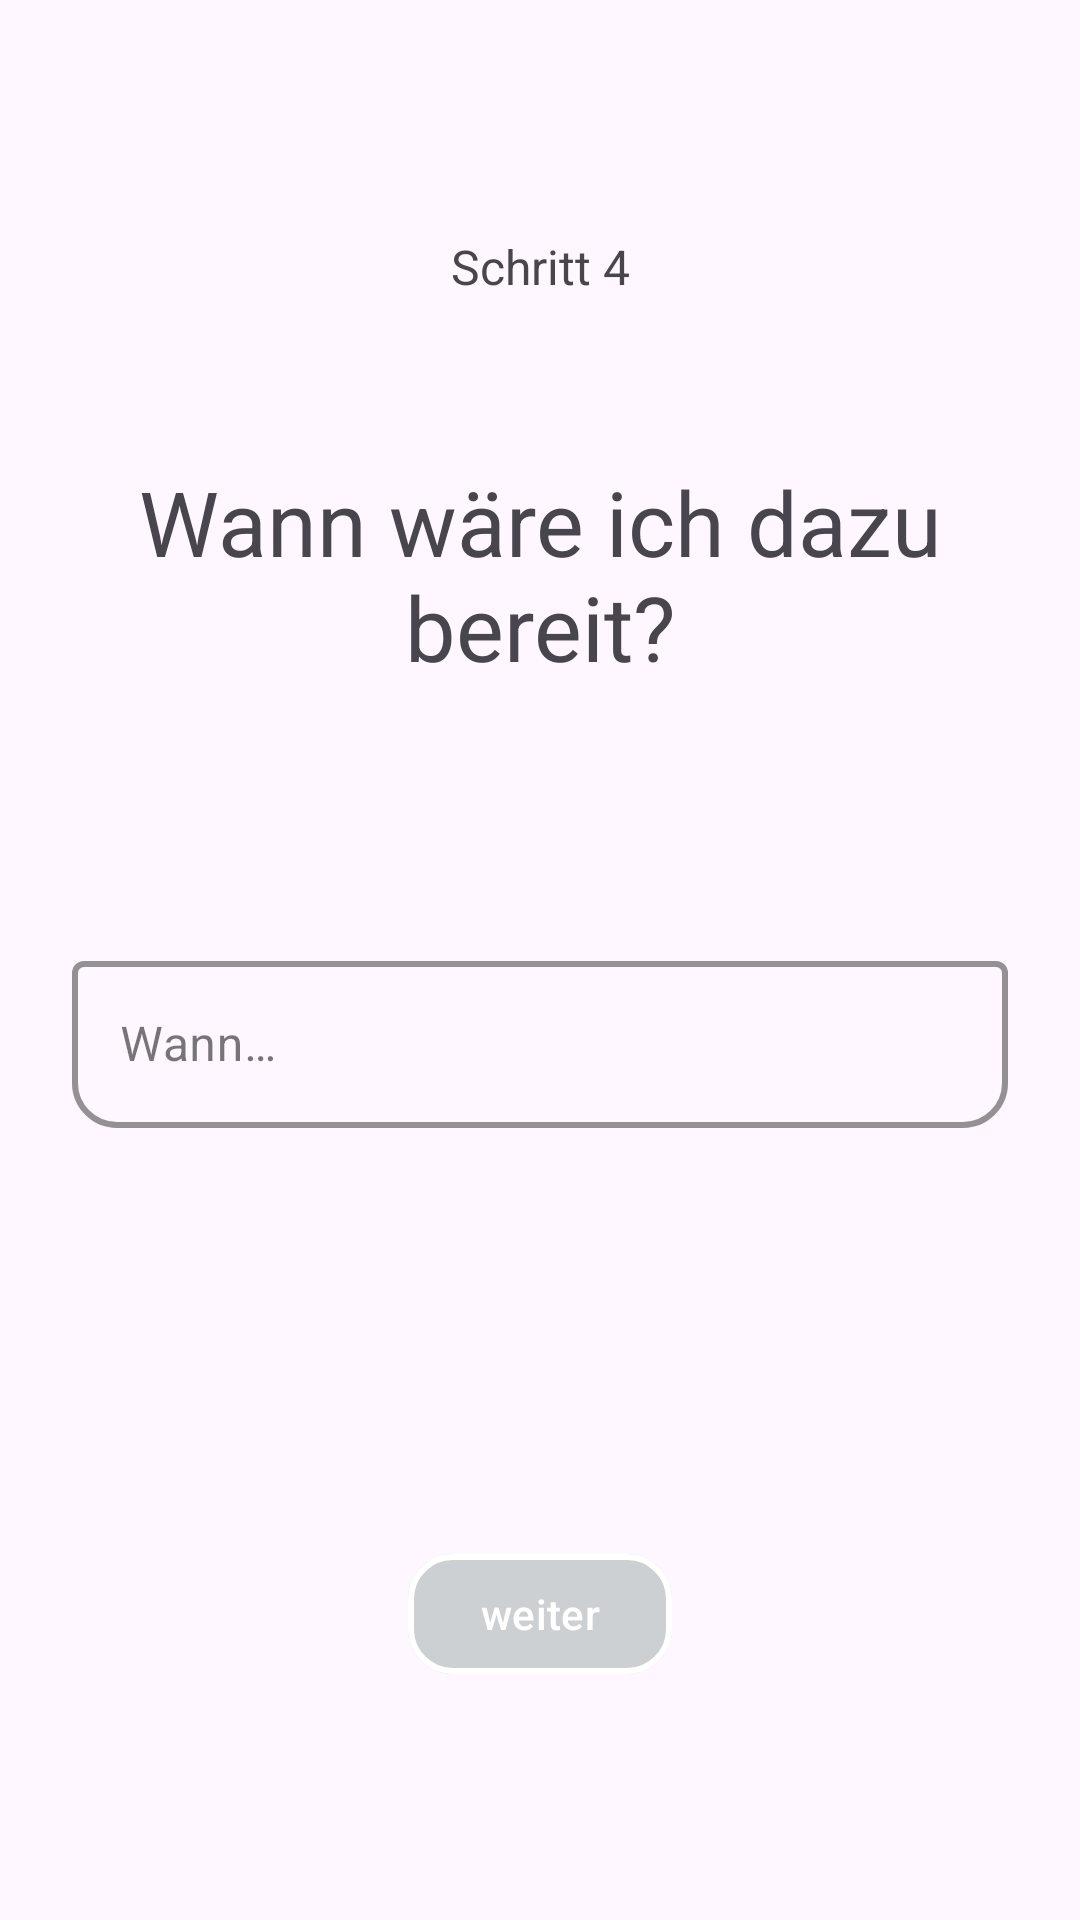

This screen was rendered from an Android layout file. Write that file and the resources it references.
<!-- AndroidManifest.xml: application theme Base.Theme.VividizeUnleashYourself -->
<!-- res/layout/step_four_overlay.xml -->
<?xml version="1.0" encoding="utf-8"?>
<androidx.constraintlayout.widget.ConstraintLayout xmlns:android="http://schemas.android.com/apk/res/android"
    xmlns:app="http://schemas.android.com/apk/res-auto"
    xmlns:tools="http://schemas.android.com/tools"
    android:id="@+id/overlay_step_four"
    android:layout_width="match_parent"
    android:layout_height="match_parent">


    <TextView
        android:id="@+id/tv_step"
        android:layout_width="match_parent"
        android:layout_height="wrap_content"
        android:layout_marginStart="24dp"
        android:layout_marginTop="32dp"
        android:layout_marginEnd="24dp"
        android:text="@string/stepFourTitle"
        android:textAlignment="center"
        android:textSize="16sp"
        app:layout_constraintBottom_toTopOf="@+id/tv_step_text"
        app:layout_constraintEnd_toEndOf="parent"
        app:layout_constraintStart_toStartOf="parent"
        app:layout_constraintTop_toTopOf="parent" />


    <TextView
        android:id="@+id/tv_step_text"
        android:layout_width="match_parent"
        android:layout_height="wrap_content"
        android:layout_marginStart="24dp"
        android:layout_marginTop="8dp"
        android:layout_marginEnd="24dp"
        android:layout_marginBottom="8dp"
        android:text="@string/stepFour"
        android:textAlignment="center"
        android:textSize="30sp"
        app:layout_constraintBottom_toTopOf="@+id/tf_layout"
        app:layout_constraintEnd_toEndOf="parent"
        app:layout_constraintStart_toStartOf="parent"
        app:layout_constraintTop_toBottomOf="@+id/tv_step" />

    <com.google.android.material.textfield.TextInputLayout
        android:id="@+id/tf_layout"
        style="@style/Widget.MaterialComponents.TextInputLayout.OutlinedBox"
        android:layout_width="match_parent"
        android:layout_height="wrap_content"
        android:layout_marginStart="24dp"
        android:layout_marginTop="32dp"
        android:layout_marginEnd="24dp"
        android:layout_marginBottom="24dp"
        android:hint="@string/hintStepFour"
        app:boxBackgroundColor="#00FFFFFF"
        app:boxCornerRadiusBottomEnd="15dp"
        app:boxCornerRadiusBottomStart="15dp"
        app:boxStrokeColor="#ffffff"
        app:boxStrokeWidth="2dp"
        app:endIconMode="clear_text"
        app:layout_constraintBottom_toTopOf="@+id/btn_next"
        app:layout_constraintEnd_toEndOf="parent"
        app:layout_constraintStart_toStartOf="parent"
        app:layout_constraintTop_toBottomOf="@+id/tv_step_text">

        <com.google.android.material.textfield.TextInputEditText
            android:id="@+id/te_when"
            android:layout_width="match_parent"
            android:layout_height="wrap_content"
            android:ellipsize="end"
            android:singleLine="true" />

    </com.google.android.material.textfield.TextInputLayout>

    <com.google.android.material.button.MaterialButton
        android:id="@+id/btn_next"
        android:layout_width="wrap_content"
        android:layout_height="wrap_content"
        android:layout_marginTop="68dp"
        android:layout_marginBottom="32dp"
        android:text="@string/next"
        android:textColor="@color/white"
        app:backgroundTint="#515E7B75"
        app:cornerRadius="15dp"
        app:layout_constraintBottom_toBottomOf="parent"
        app:layout_constraintEnd_toEndOf="parent"
        app:layout_constraintStart_toStartOf="parent"
        app:layout_constraintTop_toBottomOf="@+id/tf_layout"
        app:strokeColor="@color/white"
        app:strokeWidth="2dp" />




</androidx.constraintlayout.widget.ConstraintLayout>
<!-- resources referenced by this layout -->
<resources>
  <color name="white">#FFFFFFFF</color>
  <string name="hintStepFour">Wann…</string>
  <string name="next">weiter</string>
  <string name="stepFour">Wann wäre ich dazu bereit?</string>
  <string name="stepFourTitle">Schritt 4</string>
  <style name="Base.Theme.VividizeUnleashYourself" parent="Theme.Material3.DayNight.NoActionBar">
          
          
      </style>
</resources>
